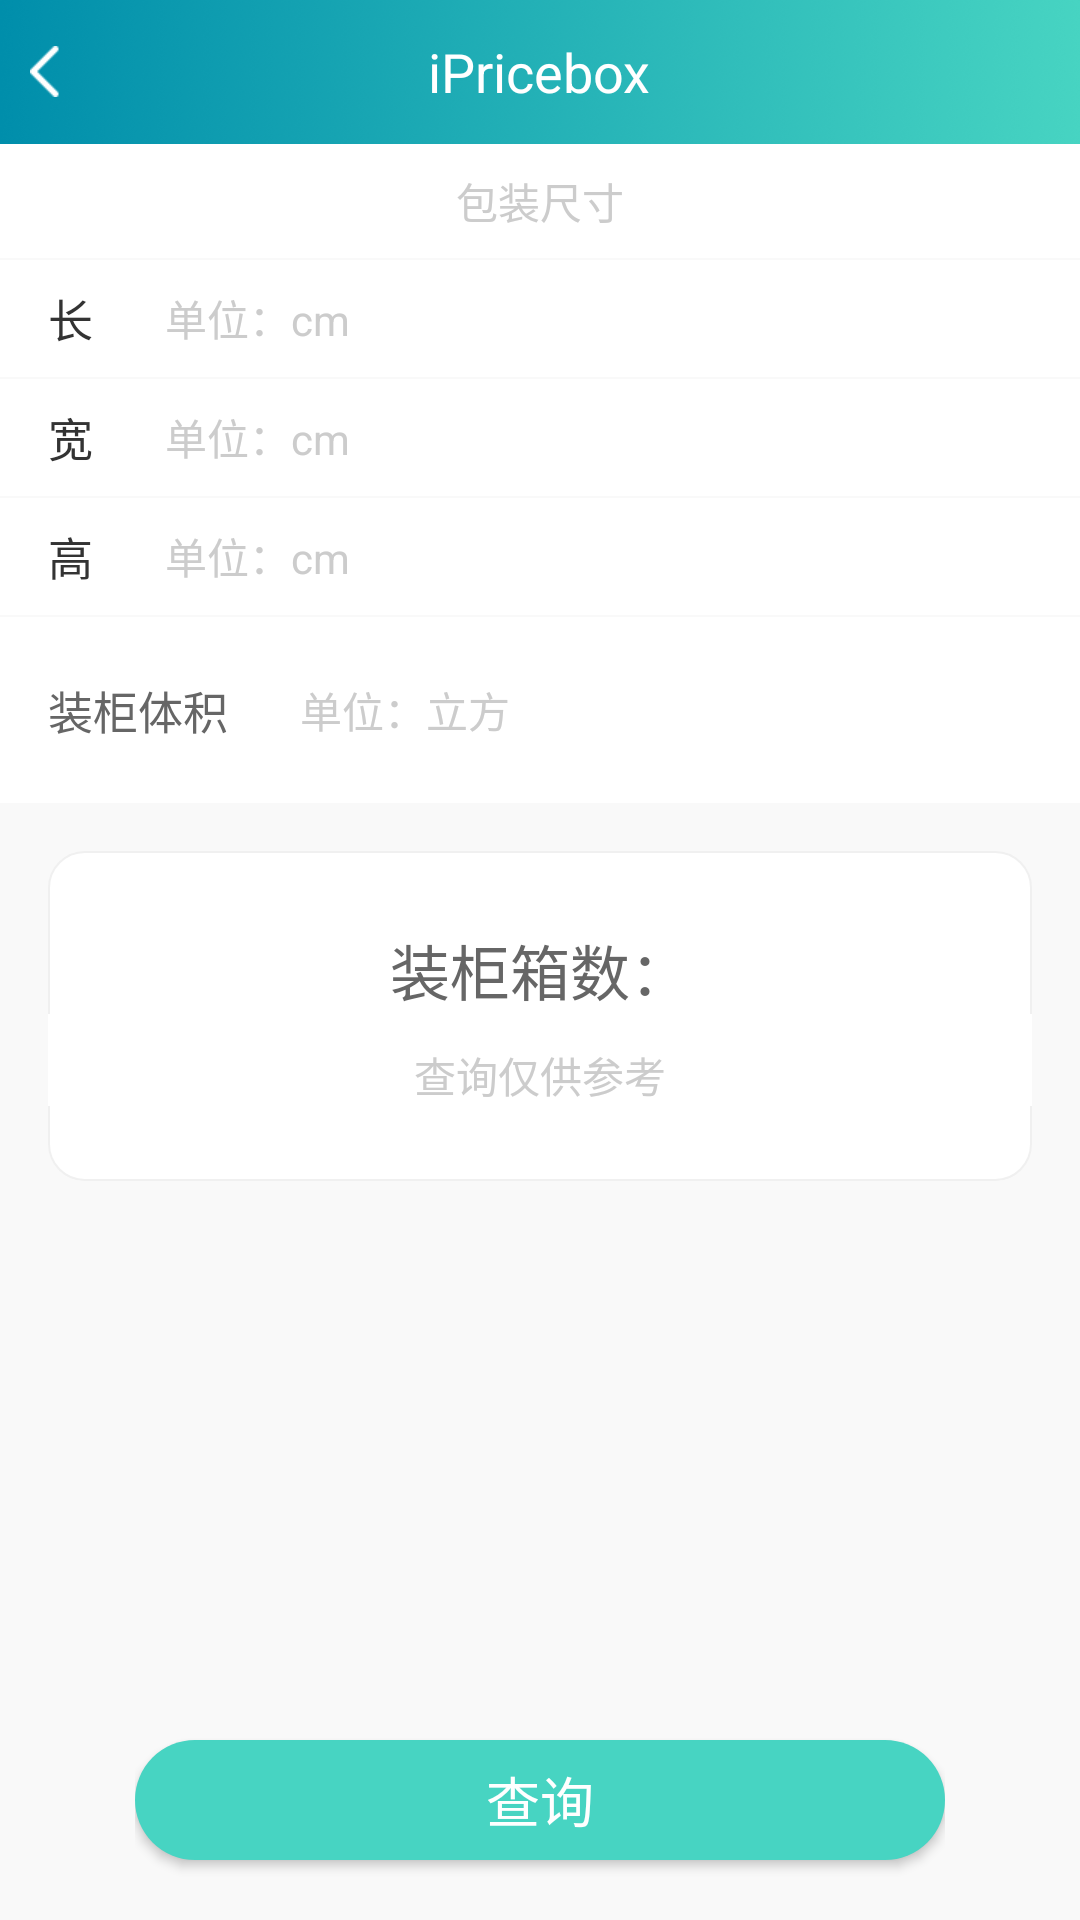

Reconstruct the res/layout file that produces this screen, plus the resources it refers to.
<!-- AndroidManifest.xml: application theme AppTheme -->
<!-- res/layout/ac_goods_tools.xml -->
<?xml version="1.0" encoding="utf-8"?>
<LinearLayout
    xmlns:android="http://schemas.android.com/apk/res/android"
    android:id="@+id/root"
    android:layout_width="match_parent"
    android:layout_height="match_parent"
    android:background="@color/colorBackground"
    android:orientation="vertical">

    <include layout="@layout/layout_common_title_bar"></include>


    <include layout="@layout/layout_common_volume"></include>


    <LinearLayout
        android:layout_width="match_parent"
        android:layout_height="wrap_content"
        android:layout_marginTop="1.5px"
        android:background="@color/colorWhite"
        android:orientation="horizontal"
        android:paddingBottom="20dp"
        android:paddingLeft="16dp"
        android:paddingRight="16dp"
        android:paddingTop="20dp">

        <TextView
            android:layout_width="wrap_content"
            android:layout_height="wrap_content"
            android:layout_gravity="center_vertical"
            android:text="装柜体积"
            android:textColor="@color/colorText"
            android:textSize="15sp"/>

        <EditText
            android:id="@+id/countingbase"
            android:layout_width="match_parent"
            android:layout_height="match_parent"
            android:background="@color/colorWhite"
            android:inputType="numberDecimal"
            android:layout_gravity="center_vertical"
            android:layout_marginLeft="24dp"
            android:hint="单位：立方"
            android:textColorHint="@color/colorHint"
            android:textColor="@color/colorText"
            android:textSize="14sp"/>
    </LinearLayout>

    <LinearLayout
        android:layout_width="match_parent"
        android:layout_height="wrap_content"
        android:layout_marginLeft="16dp"
        android:layout_marginRight="16dp"
        android:layout_marginTop="16dp"
        android:background="@drawable/btn_white_radius_stroke"
        android:orientation="vertical"
        android:paddingBottom="25dp"
        android:paddingTop="25dp">

        <TextView
            android:id="@+id/result"
            android:layout_width="match_parent"
            android:layout_height="wrap_content"
            android:layout_gravity="center_horizontal"
            android:gravity="center"
            android:text="装柜箱数："
            android:textColor="@color/colorText"
            android:textSize="20sp"/>

        <TextView
            android:layout_width="match_parent"
            android:layout_height="wrap_content"
            android:layout_gravity="center_horizontal"
            android:background="@color/colorWhite"
            android:gravity="center"
            android:paddingTop="10dp"
            android:text="查询仅供参考"
            android:textColor="@color/colorHint"
            android:textSize="14sp"/>
    </LinearLayout>

    <RelativeLayout
        android:layout_width="match_parent"
        android:layout_height="match_parent"
        android:paddingLeft="45dp"
        android:paddingRight="45dp">

        <Button
            android:id="@+id/btn_search"
            android:layout_width="match_parent"
            android:layout_height="40dp"
            android:layout_alignParentBottom="true"
            android:layout_marginBottom="20dp"
            android:background="@drawable/btn_app_radius_n"
            android:text="查询"
            android:textColor="@color/colorWhite"
            android:textSize="18sp"/>

    </RelativeLayout>


</LinearLayout>
<!-- res/layout/layout_common_title_bar.xml (included above) -->
<?xml version="1.0" encoding="utf-8"?>
<RelativeLayout xmlns:android="http://schemas.android.com/apk/res/android"
                android:layout_width="fill_parent"
                android:layout_height="48dp"
                android:layout_gravity="top">

    <RelativeLayout
        android:id="@+id/rl_common_titlebar"
        android:layout_width="fill_parent"
        android:layout_height="fill_parent"
        android:background="@drawable/bg_status_bar"
        android:paddingLeft="10dp"
        android:paddingRight="10dp">

        <RelativeLayout
            android:id="@+id/rl_title_bar_left"
            android:layout_width="100dp"
            android:layout_height="fill_parent"
            android:layout_alignParentLeft="true"
            android:layout_centerVertical="true"
            android:clickable="true"
            android:focusable="true">

            <TextView
                android:id="@+id/tv_title_bar_left"
                android:layout_width="wrap_content"
                android:layout_height="wrap_content"
                android:layout_centerVertical="true"
                android:drawablePadding="5dp"
                android:duplicateParentState="true"
                android:textColor="@color/colorWhite"
                android:textSize="18dp"/>

            <ImageView
                android:id="@+id/iv_title_bar_left"
                android:layout_width="wrap_content"
                android:layout_height="wrap_content"
                android:layout_alignParentLeft="true"
                android:layout_centerVertical="true"
                android:background="@drawable/icon_common_back"
                android:duplicateParentState="true"
                android:visibility="visible"
                />
        </RelativeLayout>

        <TextView
            android:id="@+id/tv_main_title"
            android:layout_width="wrap_content"
            android:layout_height="wrap_content"
            android:layout_centerHorizontal="true"
            android:layout_centerVertical="true"
            android:text="@string/app_name"
            android:textColor="@color/colorWhite"
            android:textSize="18dp"/>

        <RelativeLayout
            android:id="@+id/rl_title_bar_right"
            android:layout_width="100dp"
            android:layout_height="fill_parent"
            android:layout_alignParentRight="true"
            android:layout_centerVertical="true"
            android:clickable="true"
            android:focusable="true">

            <TextView
                android:id="@+id/tv_title_bar_right"
                android:layout_width="wrap_content"
                android:layout_height="wrap_content"
                android:layout_alignParentRight="true"
                android:layout_centerVertical="true"
                android:duplicateParentState="true"
                android:textColor="@color/colorWhite"
                android:textSize="15dp"/>

            <ImageView
                android:id="@+id/iv_title_bar_right"
                android:layout_width="wrap_content"
                android:layout_height="wrap_content"
                android:layout_alignParentRight="true"
                android:layout_centerVertical="true"
                android:duplicateParentState="true"/>
        </RelativeLayout>
    </RelativeLayout>

</RelativeLayout>
<!-- res/layout/layout_common_volume.xml (included above) -->
<?xml version="1.0" encoding="utf-8"?>
<LinearLayout
    xmlns:android="http://schemas.android.com/apk/res/android"
    android:layout_width="match_parent"
    android:layout_height="wrap_content"
    android:background="@color/colorBackground"
    android:orientation="vertical">


    <TextView
        android:id="@+id/volume_title"
        android:layout_width="match_parent"
        android:layout_height="38dp"
        android:background="@color/colorWhite"
        android:gravity="center"
        android:text="包装尺寸"
        android:textColor="@color/colorHint"
        android:textSize="14sp"/>

    <LinearLayout
        android:layout_width="match_parent"
        android:layout_height="39dp"
        android:layout_marginTop="1.5px"
        android:background="@color/colorWhite"
        android:orientation="horizontal"
        android:paddingLeft="16dp"

        android:paddingRight="16dp">

        <TextView
            android:layout_width="wrap_content"
            android:layout_height="wrap_content"
            android:layout_gravity="center_vertical"
            android:text="长"
            android:textColor="@color/colorTextHeader"
            android:textSize="15sp"/>

        <EditText
            android:id="@+id/length"
            android:layout_width="match_parent"
            android:layout_height="match_parent"
            android:layout_gravity="center_vertical"
            android:layout_marginLeft="24dp"
            android:background="@color/colorWhite"
            android:gravity="center_vertical"
            android:hint="单位：cm"
            android:inputType="numberDecimal"
            android:textColor="@color/colorText"
            android:textColorHint="@color/colorHint"
            android:textSize="14sp"/>
    </LinearLayout>

    <LinearLayout
        android:layout_width="match_parent"
        android:layout_height="39dp"
        android:layout_marginTop="1.5px"
        android:background="@color/colorWhite"

        android:orientation="horizontal"
        android:paddingLeft="16dp"
        android:paddingRight="16dp">

        <TextView
            android:layout_width="wrap_content"
            android:layout_height="wrap_content"
            android:layout_gravity="center_vertical"
            android:text="宽"
            android:textColor="@color/colorTextHeader"
            android:textSize="15sp"/>

        <EditText
            android:id="@+id/width"
            android:layout_width="match_parent"
            android:layout_height="match_parent"
            android:layout_gravity="center_vertical"
            android:layout_marginLeft="24dp"
            android:background="@color/colorWhite"
            android:hint="单位：cm"
            android:inputType="numberDecimal"
            android:textColor="@color/colorText"
            android:textColorHint="@color/colorHint"
            android:textSize="14sp"/>
    </LinearLayout>

    <LinearLayout
        android:layout_width="match_parent"
        android:layout_height="39dp"
        android:layout_marginTop="1.5px"
        android:background="@color/colorWhite"

        android:orientation="horizontal"
        android:paddingLeft="16dp"
        android:paddingRight="16dp">

        <TextView
            android:layout_width="wrap_content"
            android:layout_height="wrap_content"
            android:layout_gravity="center_vertical"
            android:text="高"
            android:textColor="@color/colorTextHeader"
            android:textSize="15sp"/>

        <EditText
            android:id="@+id/height"
            android:layout_width="match_parent"
            android:layout_height="match_parent"
            android:layout_gravity="center_vertical"
            android:layout_marginLeft="24dp"
            android:background="@color/colorWhite"
            android:gravity="center_vertical"
            android:hint="单位：cm"
            android:inputType="numberDecimal"
            android:textColor="@color/colorText"
            android:textColorHint="@color/colorHint"
            android:textSize="14sp"/>
    </LinearLayout>


</LinearLayout>
<!-- resources referenced by this layout -->
<resources>
  <color name="colorBackground">#f9f9f9</color>
  <color name="colorHint">#cccccc</color>
  <color name="colorText">#666666</color>
  <color name="colorTextHeader">#333333</color>
  <color name="colorWhite">#FFFFFF</color>
  <!-- drawable bg_status_bar: png bitmap (drawable-xhdpi, 59059 bytes) -->
  <!-- drawable btn_app_radius_n (drawable) -->
  <?xml version="1.0" encoding="utf-8"?>
  <shape xmlns:android="http://schemas.android.com/apk/res/android"
      android:shape="rectangle" >
      <solid android:color="@color/colorApp" />
      <corners android:radius="100dip" />
  
  </shape>
  <!-- drawable btn_white_radius_stroke (drawable) -->
  <?xml version="1.0" encoding="utf-8"?>
  <shape xmlns:android="http://schemas.android.com/apk/res/android"
         android:shape="rectangle">
      <solid android:color="@color/colorWhite"/>
      <corners android:radius="12dp"/>
      <stroke
          android:width="1.5px"
          android:color="@color/colorStroke"/>
  
  </shape>
  <!-- drawable icon_common_back: png bitmap (drawable-xhdpi, 226 bytes) -->
  <string name="app_name">iPricebox</string>
  <style name="AppTheme" parent="Theme.AppCompat.Light.DarkActionBar">
          
          <item name="colorPrimary">@color/colorPrimary</item>
          <item name="colorPrimaryDark">@color/colorPrimaryDark</item>
          <item name="colorAccent">@color/colorAccent</item>
          <item name="windowActionBar">false</item>
          <item name="windowNoTitle">true</item>
      </style>
  <color name="colorApp">#47d4c2</color>
  <color name="colorStroke">#f0f0f0</color>
  <color name="colorPrimary">@color/colorApp</color>
  <color name="colorPrimaryDark">@color/colorApp</color>
  <color name="colorAccent">@color/colorApp</color>
</resources>
